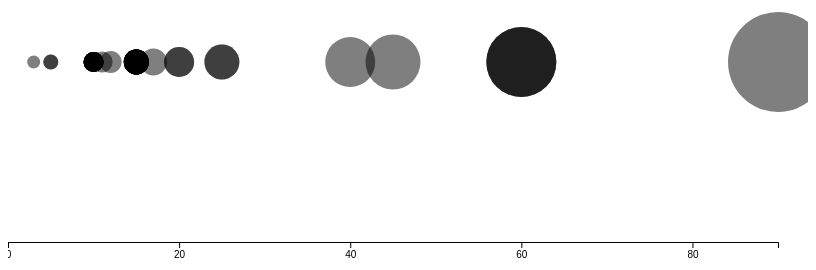
D3 v5 page, settled after 360 driven frames (6 s of simulated time); the page loaded 1 data file(s).



    /*
    THE OLD VERSION I USED IN CLASS
          d3.csv("inClassSurveyData.csv",function(data){
              drawCommute(data)
          })*/



    //THE NEW SYNTAX THAT IS REQUIRED
    d3.csv("InClassSurveyData.csv")
    .then(function(data) {
        drawCommute(data)
    })
    .catch(function(error){
        //THIS area is for in case of an error loading your data
        //we are not using it now
    })

    //drawing the circles
    function drawCommute(data){

        var w = 800
        var h = 420
        var padding = 30
        var r = 5
        var svg = d3.select("#commuting")
            .append("svg")
            .attr("width",w)
            .attr("height",h)

        //the linear scale declaration
        var xScale = d3.scaleLinear()
		        .domain([0,90])  //you put the min and max value of data here
		        .range([0,w-padding])//you put the min and max value you want to scale to here, in our case the entire width minus a margin so nothing gets cut off.

				var rScale = d3.scaleLinear()
						.domain([0, d3.max(data, function(d){return d.commute; })])
						.range([5,50]);

				var xAxis = d3.axisBottom()
						.scale(xScale)
						.ticks(5)

        svg.selectAll("circle")
            .data(data)
            .enter()
            .append("circle")
            .attr("cx",function(d,i){
                //then we apply the scale
                //we apply the x scale to the commute value and return it
                return  xScale(d.commute)
            })
            .attr("cy",h/2)//set y of circles at half of height
            .attr("r",function(d,i){
								return rScale(d.commute)
						})
            .style("fill","black")
            .style("opacity",.5)

				svg.append("g")
						.attr("transform", "translate(0," + (h - padding) + ")")
						.call(xAxis);

				/*Create Y-axis, if we define it in the future
				svg.append("g")
						.call(yAxis);
				Create Y-axis out*/

        //for HW:
        //add another scale to a different dimension such as r, or color, opacity.
        //please add a axis to it after you read chapter 8.

        //IF YOU NEED A HINT:
		//Create X axis - you need to defin the axes, append it to the svg.
        //look at chapter 8, 02_axes_bottom.html
        //to define an axis, you can refer to code in that file starting at line 39
        //to append it to the svg, you can refer to code starting at line 82

    }



		

### data: InClassSurveyData.csv
Timestamp, school, commute, birthmonth, coffeeTea, commandLine, bikes, git, cats, strangers, htmlcss, javascript, python, r, d3, processing
2/1/19 8:29, GSAPP, 45, 2-Feb, both, 5 very comfortable, 1, 4, 1, 0 not at all, daily, daily, daily, occasionally, daily, occasionally
2/1/19 8:37, none, 10, 12-Dec, tea, 1, 4, 0 not at all, 4, 4, never, never, never, never, never, never
2/1/19 8:39, GSAPP, 20, 3-Mar, both, 2, 2, 2, 2, 2, weekly, weekly, weekly, weekly, weekly, weekly
2/1/19 9:58, GSAS, 11, 7-Jul, coffee, 1, 5 very comfortable, 4, 5 very comfortable, 3, have at least once, have at least once, weekly, daily, never, never
2/1/19 9:58, GSAPP, 17, 4-Apr, both, 2, 4, 0 not at all, 4, 2, have at least once, never, never, have at least once, never, never
2/1/19 9:58, GSAPP, 25, 5-May, neither, 4, 5 very comfortable, 2, 1, , occasionally, weekly, weekly, never, never, occasionally
2/1/19 9:58, Mailman School of Public Health, 40, 9-Sep, coffee, 0 not at all, 5 very comfortable, 0 not at all, 5 very comfortable, 4, never, never, never, weekly, never, never
2/1/19 9:58, GSAPP, 10, 4-Apr, tea, 2, 0 not at all, 2, 5 very comfortable, 2, have at least once, never, never, never, never, never
2/1/19 9:58, GSAPP, 10, 1-Jan, tea, 0 not at all, 5 very comfortable, 1, 4, 3, never, never, never, have at least once, never, never
2/1/19 9:59, GSAPP, 60, 2-Feb, both, 0 not at all, 2, 0 not at all, 0 not at all, 0 not at all, never, never, never, never, never, have at least once
2/1/19 9:59, GSAPP, 10, 6-Jun, both, 4, 3, 5 very comfortable, 5 very comfortable, 2, have at least once, have at least once, have at least once, never, never, never
2/1/19 9:59, Columbia College, 60, 6-Jun, tea, 5 very comfortable, 5 very comfortable, 5 very comfortable, 5 very comfortable, 4, weekly, weekly, occasionally, never, occasionally, never
2/1/19 9:59, Journalism School, 25, 2-Feb, neither, 4, 4, 3, 1, 2, weekly, weekly, weekly, weekly, weekly, weekly
2/1/19 9:59, GSAPP, 10, 6-Jun, neither, 4, 3, 3, 3, 3, weekly, weekly, have at least once, have at least once, weekly, have at least once
2/1/19 9:59, Columbia College, 15, 9-Sep, coffee, 3, 4, 4, 0 not at all, 3, never, have at least once, have at least once, never, never, never
2/1/19 9:59, GSAPP, 10, 4-Apr, coffee, 2, 5 very comfortable, 2, 5 very comfortable, 3, have at least once, have at least once, occasionally, never, never, occasionally
2/1/19 9:59, GSAPP, 15, 1-Jan, both, 4, 5 very comfortable, 4, 5 very comfortable, 2, never, have at least once, never, never, never, never
2/1/19 9:59, GSAPP, 15, 1-Jan, both, 2, 5 very comfortable, 2, 3, 3, have at least once, never, have at least once, never, never, never
2/1/19 9:59, GSAPP, 3, 2-Feb, both, 3, 4, 0 not at all, 5 very comfortable, 2, have at least once, never, never, never, never, never
2/1/19 9:59, GSAPP, 5, 3-Mar, both, 3, 5 very comfortable, 2, 5 very comfortable, 1, have at least once, have at least once, occasionally, never, never, occasionally
2/1/19 9:59, GSAPP, 15, 12-Dec, tea, 1, 5 very comfortable, 1, 2, 2, have at least once, have at least once, occasionally, have at least once, have at least once, never
2/1/19 10:00, Columbia College, 15, 4-Apr, both, 3, 3, 3, 3, 3, never, never, never, never, never, never
2/1/19 10:00, Columbia College, 60, 5-May, coffee, 1, 5 very comfortable, 1, 5 very comfortable, 1, never, never, never, never, never, never
2/1/19 10:00, GSAPP, 10, 10-Oct, tea, 3, 0 not at all, 0 not at all, 0 not at all, 2, have at least once, never, never, never, never, never
2/1/19 10:00, Columbia College, 15, 4-Apr, both, 3, 3, 3, 3, 3, never, never, never, never, never, never
2/1/19 10:00, Columbia College, 12, 11-Nov, tea, 1, 3, 1, 3, 4, never, never, never, never, never, never
2/1/19 10:00, GSAPP, 5, 6-Jun, tea, , 5 very comfortable, 4, 3, 1, never, never, have at least once, never, never, have at least once
2/1/19 10:00, Engineering, 15, 12-Dec, both, 0 not at all, 4, 0 not at all, 3, 5 very comfortable, never, never, never, never, never, never
2/1/19 10:00, Columbia College, 10, 2-Feb, both, 1, 5 very comfortable, 1, 4, 4, have at least once, have at least once, have at least once, never, never, never
2/1/19 10:01, GSAPP, 15, 6-Jun, tea, 3, 5 very comfortable, 1, 3, 1, have at least once, occasionally, weekly, never, never, weekly
2/1/19 10:01, GSAPP, 10, 1-Jan, both, 2, 5 very comfortable, 0 not at all, 2, 3, have at least once, have at least once, have at least once, never, never, occasionally
2/1/19 10:01, Teachers College, 90, 6-Jun, coffee, 3, 5 very comfortable, 3, 3, 1, never, have at least once, have at least once, weekly, never, have at least once
2/1/19 10:02, GSAPP, 15, 5-May, both, 4, 1, 2, 3, 1, occasionally, never, never, never, never, never
2/1/19 10:03, GSAPP, 15, 1-Jan, coffee, 4, 4, 4, 5 very comfortable, 0 not at all, never, never, never, never, never, never
2/1/19 10:03, GSAPP, 15, 12-Dec, neither, 3, 5 very comfortable, 5 very comfortable, 5 very comfortable, 1, have at least once, have at least once, occasionally, never, never, occasionally
2/1/19 10:03, GSAPP, 15, 5-May, tea, 4, 4, 3, 3, 2, occasionally, never, never, never, never, never
2/1/19 10:05, GSAPP, 20, 10-Oct, both, 1, 4, 2, 5 very comfortable, 2, daily, occasionally, have at least once, never, never, never
2/1/19 10:06, GSAPP, 10, 12-Dec, tea, 2, 4, 1, 1, 1, have at least once, have at least once, have at least once, have at least once, have at least once, have at least once